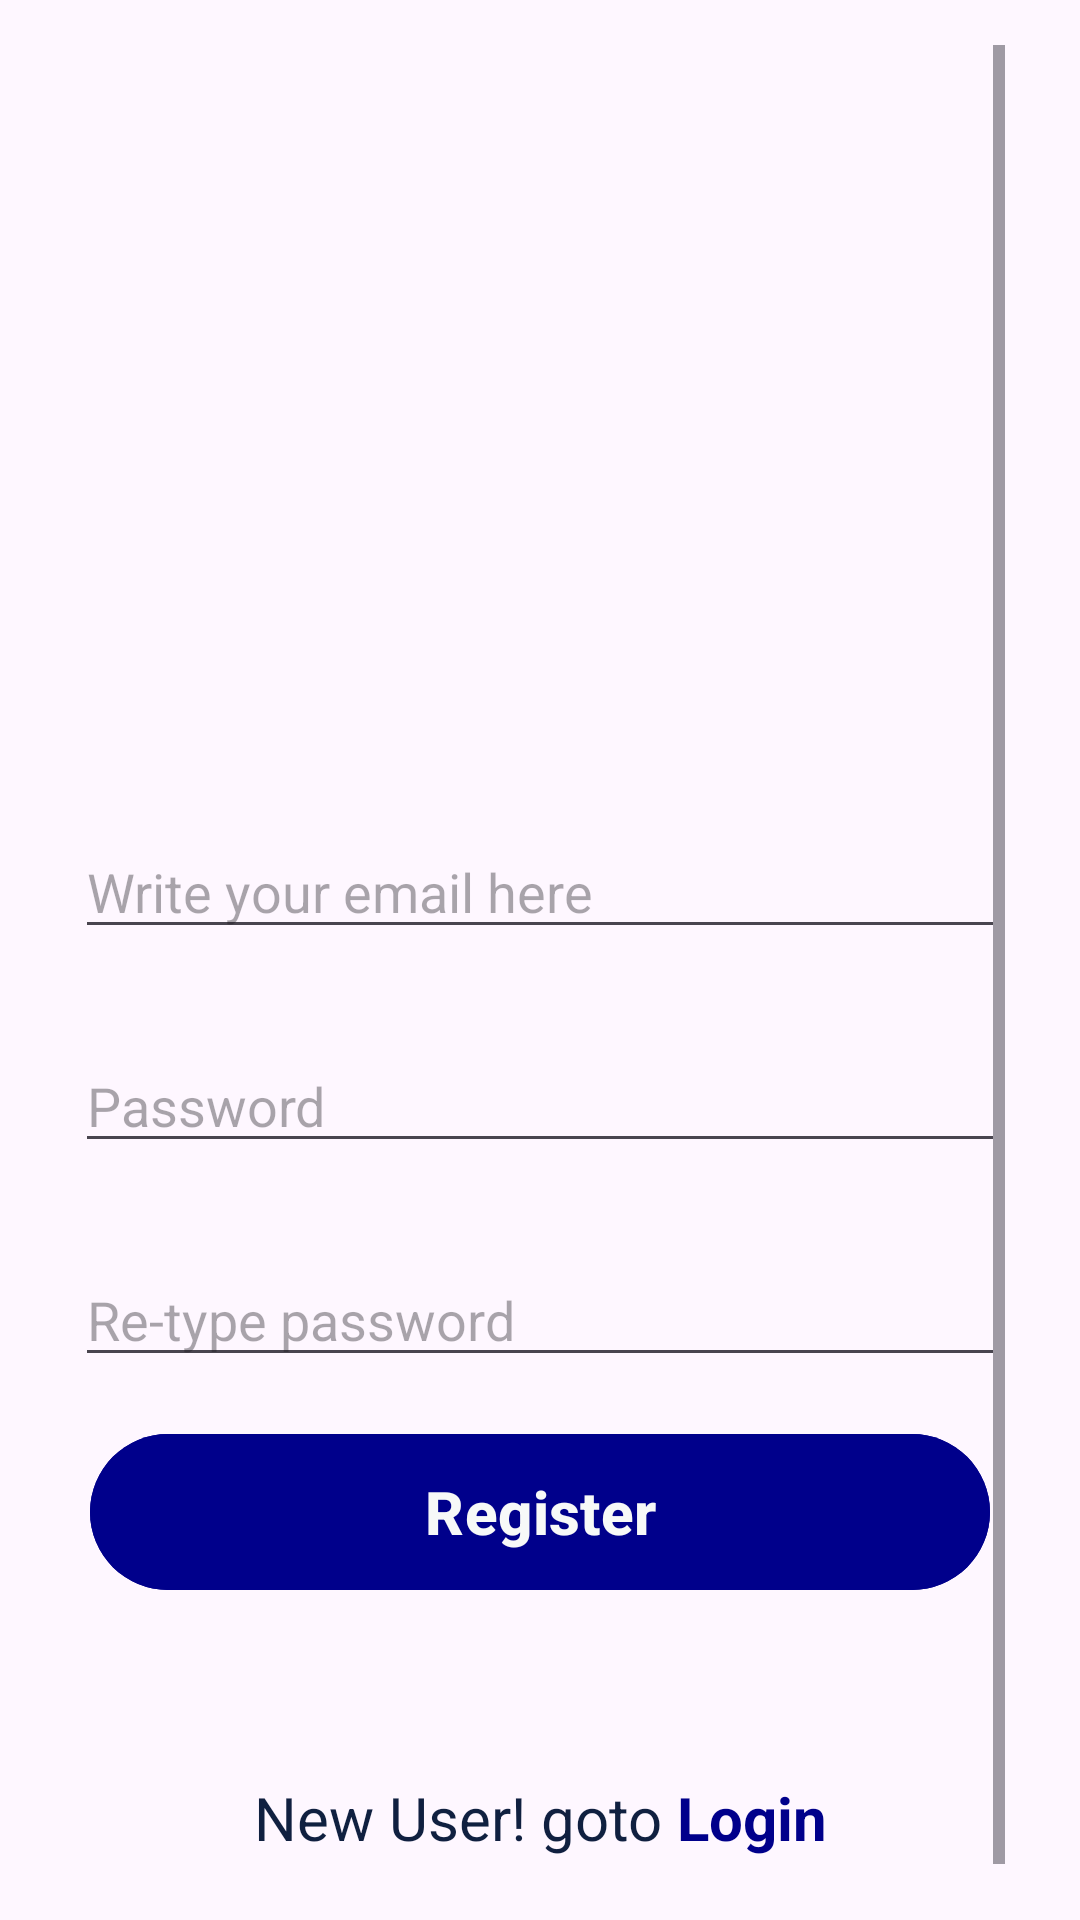

This screen was rendered from an Android layout file. Write that file and the resources it references.
<!-- AndroidManifest.xml: application theme Theme.SmartAlarm -->
<!-- res/layout/activity_register.xml -->
<?xml version="1.0" encoding="utf-8"?>
<RelativeLayout xmlns:android="http://schemas.android.com/apk/res/android"
    xmlns:app="http://schemas.android.com/apk/res-auto"
    xmlns:tools="http://schemas.android.com/tools"
    android:layout_width="match_parent"
    android:layout_height="match_parent"
    android:paddingLeft="10dp"
    android:paddingRight="10dp"
    tools:context=".register">
    <ScrollView
        android:layout_width="wrap_content"
        android:layout_height="wrap_content"
        android:padding="15dp">

    <LinearLayout
        android:layout_width="match_parent"
        android:layout_height="match_parent"
        android:orientation="vertical"
        android:gravity="center"
        >
        <ImageView
            android:layout_width="207dp"
            android:layout_height="180dp"
            android:layout_marginTop="50dp"
            android:layout_marginEnd="140dp"
            android:layout_marginStart="140dp"
            android:gravity="center"
            android:src="@drawable/account"/>

       

    <EditText
        android:id="@+id/emailEditText"
        android:layout_width="match_parent"
        android:layout_height="wrap_content"
        android:hint="Write your email here"
        android:layout_marginTop="30dp"/>

    <EditText
        android:id="@+id/passwordEditText"
        android:inputType="textPassword"
        android:layout_width="match_parent"
        android:layout_height="wrap_content"
        android:hint="Password"
        android:layout_marginTop="30dp"
        android:layout_below="@+id/username"/>
        <EditText
            android:inputType="textPassword"
            android:id="@+id/ConfirmPasswordEditText"
            android:layout_width="match_parent"
            android:layout_height="wrap_content"
            android:hint="Re-type password"
            android:layout_marginTop="30dp"
            android:layout_below="@+id/username"/>


    <com.google.android.material.button.MaterialButton
        android:id="@+id/createAccountBtn"
        android:layout_width="300dp"
        android:layout_height="60dp"
        android:gravity="center"
        android:layout_marginBottom="10dp"
        android:layout_marginTop="15dp"
        android:textSize="20sp"
        android:text="Register"
        android:textStyle="bold"
        android:textColor="@color/colorWhite"

        android:backgroundTint="@color/Blue"/>
        <ProgressBar
            android:visibility="gone"
            android:layout_width="30dp"
            android:layout_height="60dp"
            android:id="@+id/progressBar"
            android:layout_marginTop="12dp"
            android:backgroundTint="@color/buttonbg"/>
        <LinearLayout
            android:layout_width="wrap_content"
            android:layout_height="100dp"
            android:orientation="horizontal"
            android:gravity="center">

    <TextView
        android:textSize="20sp"
        android:textColor="@color/bgcolor"
        android:layout_width="wrap_content"
        android:layout_height="wrap_content"
        android:text="New User! goto "
        android:gravity="center"
        android:layout_marginTop="12dp"/>
            <TextView
                android:id="@+id/loginBtnTextView"
                android:textSize="20sp"
                android:textStyle="bold"
                android:textColor="@color/Blue"
                android:layout_width="wrap_content"
                android:layout_height="wrap_content"
                android:text="Login"
                android:gravity="center"
                android:layout_marginTop="12dp"/>
        </LinearLayout>


    </LinearLayout>
    </ScrollView>

</RelativeLayout>
<!-- resources referenced by this layout -->
<resources>
  <color name="Blue">#00008b </color>
  <color name="bgcolor">#102040</color>
  <color name="black">#FF000000</color>
  <color name="buttonbg">#24BBDD</color>
  <color name="colorWhite">#F7F9F8</color>
  <style name="Theme.SmartAlarm" parent="Base.Theme.SmartAlarm" />
  <style name="Base.Theme.SmartAlarm" parent="Theme.Material3.DayNight.NoActionBar">
          
          
          <item name="android:navigationBarColor">@color/lightblue</item>
          <item name="android:statusBarColor">@color/lightblue</item>
  
      </style>
  <color name="lightblue">#4CDDFD</color>
</resources>
